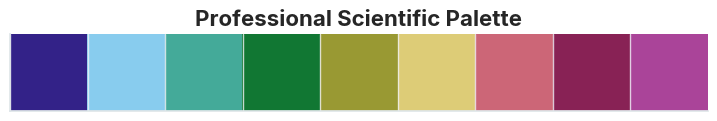

This chart was generated by the following Python code:
import matplotlib.pyplot as plt
import seaborn as sns

# --- Professional Scientific Palette (Tol Vibrant) ---
# A colorblind-friendly, professional palette for complex visualizations
BRAND_COLORS = {
    "text": "#2d3436",
    "bg": "#ffffff",
    "palette": [
        "#332288", "#88CCEE", "#44AA99", "#117733", 
        "#999933", "#DDCC77", "#CC6677", "#882255", "#AA4499"
    ]
}

def set_scientific_style():
    """Configures Matplotlib and Seaborn for a professional, colorblind-friendly look."""
    sns.set_theme(
        style="whitegrid", 
        palette=BRAND_COLORS["palette"],
        font="sans-serif",
        rc={
            "axes.facecolor": BRAND_COLORS["bg"],
            "figure.facecolor": BRAND_COLORS["bg"],
            "axes.spines.right": False,
            "axes.spines.top": False,
            "axes.edgecolor": "#dfe6e9", 
            "grid.color": "#f1f2f6",
            "grid.alpha": 0.8,
            "grid.linestyle": "-",
            "figure.figsize": (8, 5),
            "axes.titlesize": 16,
            "axes.titleweight": "bold",
            "axes.labelsize": 12,
            "axes.labelcolor": BRAND_COLORS["text"],
            "xtick.labelsize": 10,
            "ytick.labelsize": 10,
            "xtick.color": BRAND_COLORS["text"],
            "ytick.color": BRAND_COLORS["text"],
            "legend.frameon": False,
            "savefig.transparent": False,
            "savefig.facecolor": BRAND_COLORS["bg"]
        }
    )
    
    # Also set raw matplotlib parameters
    plt.rcParams["font.sans-serif"] = ["Inter", "Roboto", "Arial"]

if __name__ == "__main__":
    # Demo the palette
    set_scientific_style()
    sns.palplot(sns.color_palette())
    plt.title("Professional Scientific Palette")
    plt.show()
